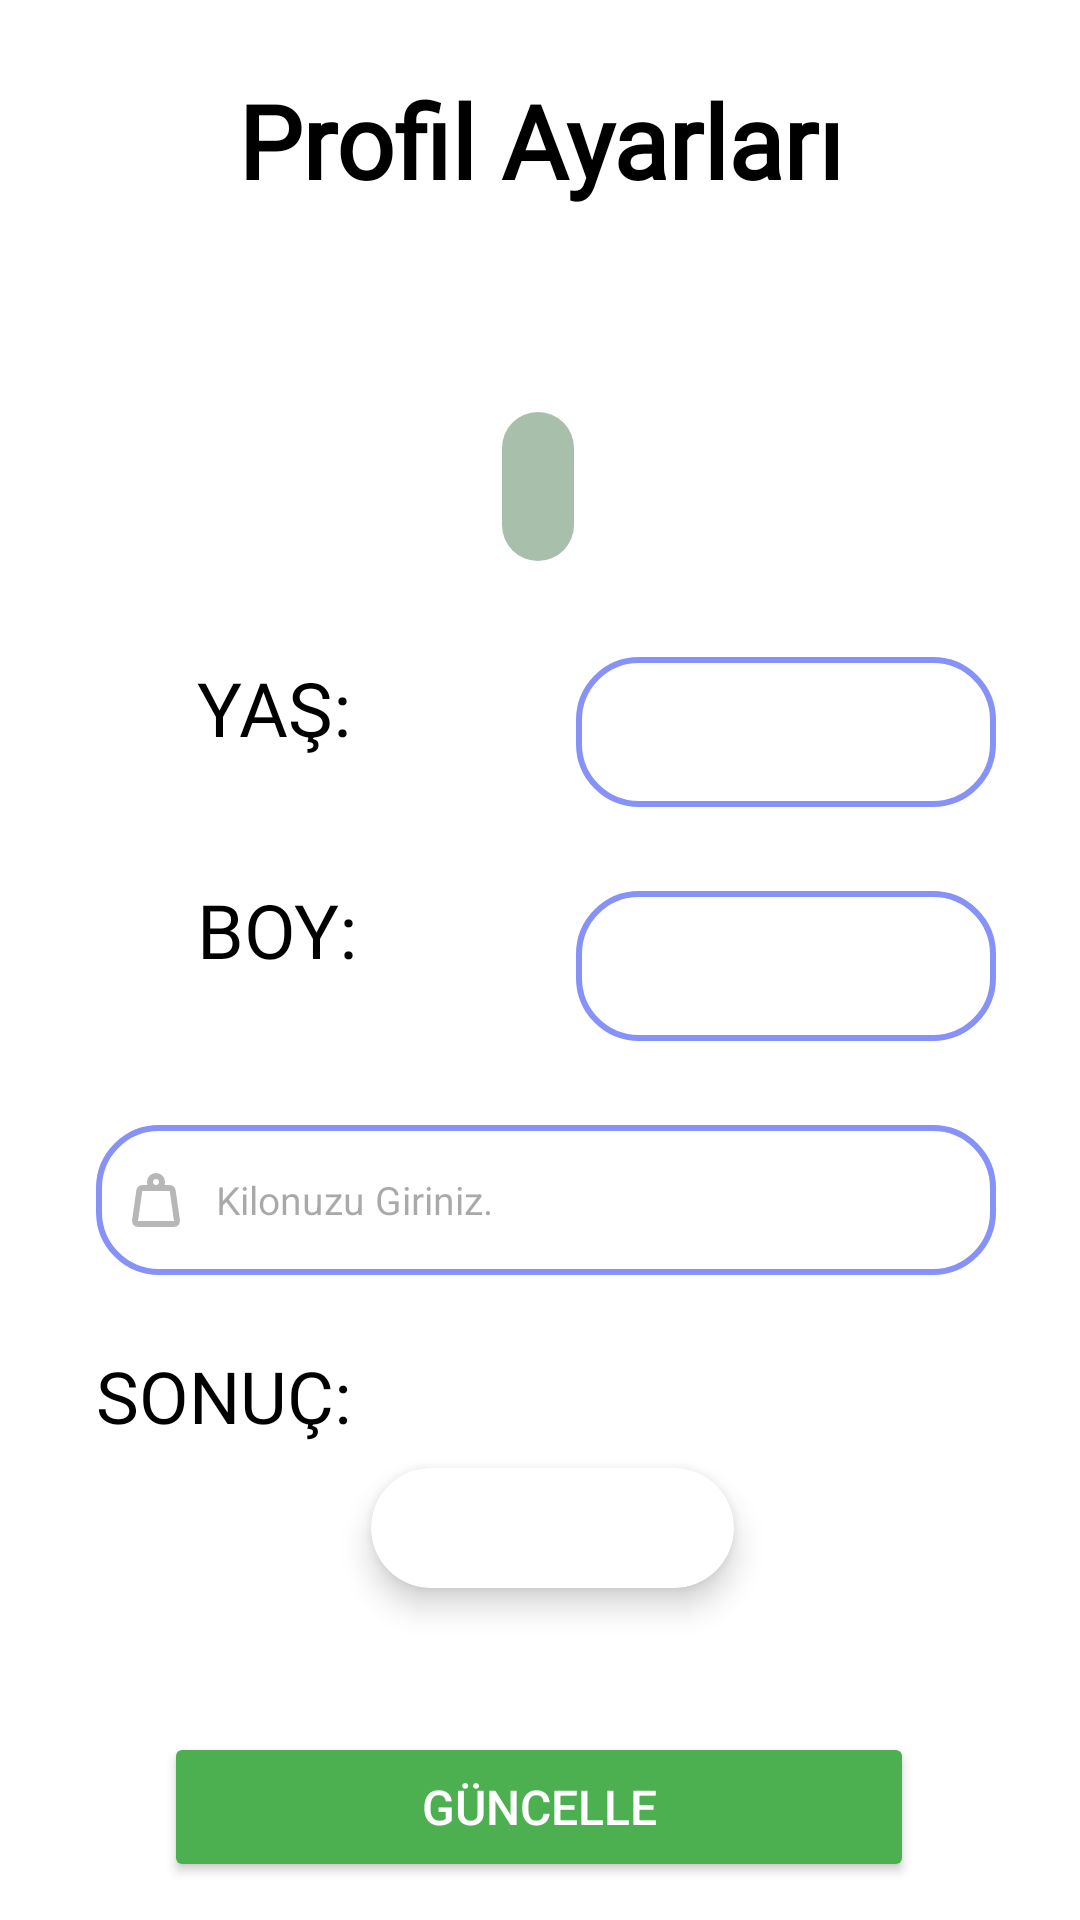

Produce the Android XML layout that renders to this screen, including the resource entries it uses.
<!-- AndroidManifest.xml: application theme Theme.FitOl -->
<!-- res/layout/fragment_reels.xml -->
<androidx.constraintlayout.widget.ConstraintLayout xmlns:android="http://schemas.android.com/apk/res/android"
    xmlns:app="http://schemas.android.com/apk/res-auto"
    xmlns:tools="http://schemas.android.com/tools"
    android:id="@+id/ageHeight"
    android:layout_width="match_parent"
    android:layout_height="match_parent"
    android:background="@color/white"
    tools:context="com.fitol.fitol.ReelsFragment">

    <Button
        android:id="@+id/button3"
        android:layout_width="250dp"
        android:layout_height="50dp"
        android:layout_marginTop="48dp"
        android:backgroundTint="#4CAF50"
        android:onClick="updateButton"
        android:text="Güncelle"
        android:textColor="@color/white"
        android:textSize="16sp"
        app:layout_constraintEnd_toEndOf="parent"
        app:layout_constraintHorizontal_bias="0.496"
        app:layout_constraintStart_toStartOf="parent"
        app:layout_constraintTop_toBottomOf="@+id/card_vki_sonuc" />

    <Spinner
        android:id="@+id/ageSpinner"
        android:layout_width="140dp"
        android:layout_height="50dp"

        android:background="@drawable/edittext_bkg"
        android:paddingLeft="10dp"
        android:textColor="@color/black"
        android:textSize="13dp"
        app:layout_constraintEnd_toEndOf="@+id/weightText2"
        app:layout_constraintHorizontal_bias="1.0"
        app:layout_constraintStart_toStartOf="parent"
        app:layout_constraintTop_toTopOf="@+id/textView12" />

    <androidx.cardview.widget.CardView
        android:id="@+id/card_vki_sonuc"
        android:layout_width="121dp"
        android:layout_height="40dp"
        android:layout_marginTop="8dp"
        app:cardBackgroundColor="#FFFFFF"
        app:cardCornerRadius="20dp"
        app:cardElevation="6dp"
        app:layout_constraintEnd_toEndOf="parent"
        app:layout_constraintHorizontal_bias="0.517"
        app:layout_constraintStart_toStartOf="parent"
        app:layout_constraintTop_toBottomOf="@+id/textView8" />

    <TextView
        android:id="@+id/textView8"
        android:layout_width="wrap_content"
        android:layout_height="wrap_content"
        android:layout_marginTop="24dp"
        android:fontFamily="@font/alfa_slab_one"
        android:text="SONUÇ:"
        android:textColor="@color/black"
        android:textSize="24sp"
        android:typeface="sans"
        app:layout_constraintStart_toStartOf="@+id/weightText2"
        app:layout_constraintTop_toBottomOf="@+id/weightText2" />

    <TextView
        android:id="@+id/weightStatus"
        android:layout_width="wrap_content"
        android:layout_height="wrap_content"
        android:fontFamily="@font/alfa_slab_one"
        android:text=""
        android:textColor="@color/black"
        android:textSize="24sp"
        android:typeface="sans"
        app:layout_constraintEnd_toEndOf="parent"
        app:layout_constraintStart_toEndOf="@+id/textView8"
        app:layout_constraintTop_toTopOf="@+id/textView8" />

    <EditText
        android:id="@+id/weightText2"
        android:layout_width="300dp"
        android:layout_height="50dp"
        android:layout_marginTop="32dp"
        android:background="@drawable/edittext_bkg"
        android:drawableLeft="@drawable/weight_"
        android:drawablePadding="8dp"
        android:hint="Kilonuzu Giriniz."
        android:inputType="numberDecimal"
        android:padding="8dp"
        android:textColor="@color/black"
        android:textSize="13dp"
        app:layout_constraintEnd_toEndOf="parent"
        app:layout_constraintHorizontal_bias="0.531"
        app:layout_constraintStart_toStartOf="parent"
        app:layout_constraintTop_toBottomOf="@+id/textView9" />

    <TextView
        android:id="@+id/textView12"
        android:layout_width="wrap_content"
        android:layout_height="50dp"
        android:layout_marginTop="32dp"
        android:fontFamily="@font/alfa_slab_one"
        android:text="YAŞ:"
        android:textColor="@color/black"
        android:textSize="25dp"
        app:layout_constraintEnd_toEndOf="parent"
        app:layout_constraintHorizontal_bias="0.213"
        app:layout_constraintStart_toStartOf="parent"
        app:layout_constraintTop_toBottomOf="@+id/usernameText_" />

    <Spinner
        android:id="@+id/heightSpinner"
        android:layout_width="140dp"
        android:layout_height="50dp"

        android:layout_marginTop="4dp"
        android:background="@drawable/edittext_bkg"
        android:paddingLeft="10dp"
        android:textColor="@color/black"
        android:textSize="13dp"
        app:layout_constraintEnd_toEndOf="@+id/weightText2"
        app:layout_constraintHorizontal_bias="1.0"
        app:layout_constraintStart_toStartOf="parent"
        app:layout_constraintTop_toTopOf="@+id/textView9" />

    <TextView
        android:id="@+id/textView9"
        android:layout_width="wrap_content"
        android:layout_height="50dp"
        android:layout_marginTop="24dp"
        android:fontFamily="@font/alfa_slab_one"
        android:text="BOY:"
        android:textColor="@color/black"
        android:textSize="25dp"
        app:layout_constraintStart_toStartOf="@+id/textView12"
        app:layout_constraintTop_toBottomOf="@+id/textView12" />

    <TextView
        android:id="@+id/profile_title2"
        android:layout_width="wrap_content"
        android:layout_height="wrap_content"
        android:layout_marginTop="24dp"
        android:fontFamily="@font/alfa_slab_one"
        android:text="Profil Ayarları"
        android:textColor="@color/black"
        android:textSize="34sp"
        android:textStyle="bold"
        app:layout_constraintEnd_toEndOf="parent"
        app:layout_constraintStart_toStartOf="parent"
        app:layout_constraintTop_toTopOf="parent" />

    <TextView
        android:id="@+id/usernameText_"
        android:layout_width="wrap_content"
        android:layout_height="wrap_content"
        android:layout_marginTop="68dp"
        android:fontFamily="@font/alfa_slab_one"
        android:text=""
        android:textColor="@color/black"
        android:textSize="25sp"
        android:background="@drawable/username_background"

        app:layout_constraintEnd_toEndOf="parent"
        app:layout_constraintHorizontal_bias="0.498"
        app:layout_constraintStart_toStartOf="parent"
        app:layout_constraintTop_toBottomOf="@+id/profile_title2" />

</androidx.constraintlayout.widget.ConstraintLayout>
<!-- resources referenced by this layout -->
<resources>
  <color name="black">#FF000000</color>
  <color name="white">#FFFFFFFF</color>
  <!-- drawable edittext_bkg (drawable) -->
  <?xml version="1.0" encoding="utf-8"?>
  <shape xmlns:android="http://schemas.android.com/apk/res/android"
      android:shape="rectangle">
  
      <solid
          android:color="@color/white"/>
  
      <corners
          android:radius="20dp"/>
  
      <stroke
          android:width="2dp"
          android:color="@color/lavender"/>
  
  
  </shape>
  <!-- drawable username_background (drawable) -->
  <?xml version="1.0" encoding="utf-8"?>
  <selector xmlns:android="http://schemas.android.com/apk/res/android">
      <item>
          <shape android:shape="rectangle">
              <solid android:color="@color/green"/>
              <corners android:radius="16dp"/>
              <padding
                  android:left="12dp"
                  android:top="8dp"
                  android:right="12dp"
                  android:bottom="8dp"/>
          </shape>
      </item>
  </selector>
  <!-- drawable weight_ (drawable) -->
  <vector xmlns:android="http://schemas.android.com/apk/res/android"
      android:width="24dp"
      android:height="24dp"
      android:viewportWidth="960"
      android:viewportHeight="960">
    <path
        android:pathData="M240,760h480l-57,-400L297,360l-57,400ZM480,280q17,0 28.5,-11.5T520,240q0,-17 -11.5,-28.5T480,200q-17,0 -28.5,11.5T440,240q0,17 11.5,28.5T480,280ZM593,280h70q30,0 52,20t27,49l57,400q5,36 -18.5,63.5T720,840L240,840q-37,0 -60.5,-27.5T161,749l57,-400q5,-29 27,-49t52,-20h70q-3,-10 -5,-19.5t-2,-20.5q0,-50 35,-85t85,-35q50,0 85,35t35,85q0,11 -2,20.5t-5,19.5ZM240,760h480,-480Z"
        android:fillColor="#B7B7B7"/>
  </vector>
  <style name="Theme.FitOl" parent="Base.Theme.FitOl" />
  <color name="lavender">#8692f7</color>
  <color name="green">#a8bfab</color>
  <style name="Base.Theme.FitOl" parent="Theme.Material3.DayNight.NoActionBar">
          
           <item name="colorPrimary">@color/green</item>
          <item name="colorPrimaryVariant">@color/green</item>
          <item name="android:statusBarColor">@color/green</item>
      </style>
</resources>
